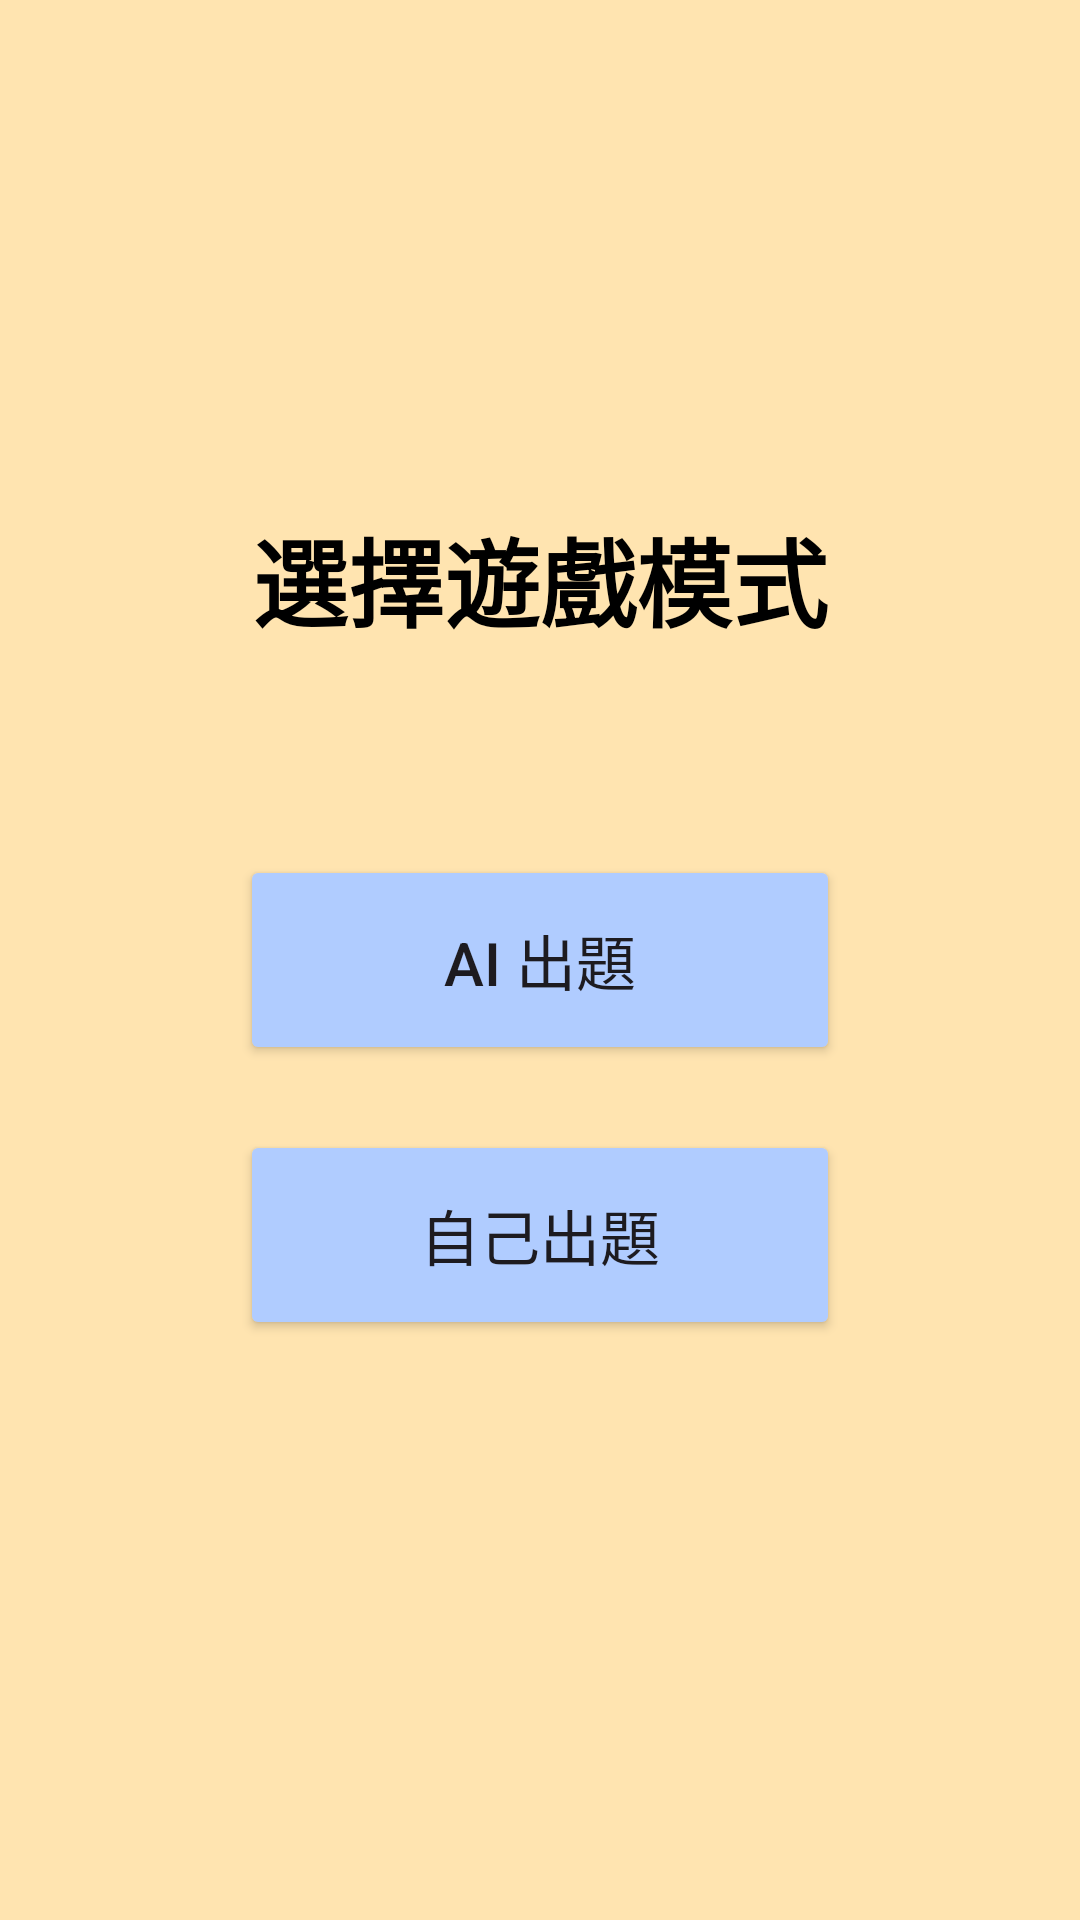

Produce the Android XML layout that renders to this screen, including the resource entries it uses.
<!-- AndroidManifest.xml: application theme Theme.Guess_what_ai -->
<!-- res/layout/activity_select_mode.xml -->
<?xml version="1.0" encoding="utf-8"?>
<androidx.constraintlayout.widget.ConstraintLayout xmlns:android="http://schemas.android.com/apk/res/android"
    xmlns:app="http://schemas.android.com/apk/res-auto"
    xmlns:tools="http://schemas.android.com/tools"
    android:layout_width="match_parent"
    android:layout_height="match_parent"
    android:background="#FFE4B0"
    tools:context=".SelectModeActivity">

    <TextView
        android:id="@+id/textViewTitle"
        android:layout_width="wrap_content"
        android:layout_height="wrap_content"
        android:layout_marginTop="100dp"
        android:text="選擇遊戲模式"
        android:textColor="@android:color/black"
        android:textSize="32sp"
        android:textStyle="bold"
        app:layout_constraintBottom_toTopOf="@+id/buttonAI"
        app:layout_constraintEnd_toEndOf="parent"
        app:layout_constraintStart_toStartOf="parent"
        app:layout_constraintTop_toTopOf="parent" />

    <Button
        android:id="@+id/buttonAI"
        android:layout_width="200dp"
        android:layout_height="70dp"
        android:backgroundTint="#B0CCFF"
        android:text="AI 出題"
        android:textSize="20sp"
        app:layout_constraintBottom_toBottomOf="parent"
        app:layout_constraintEnd_toEndOf="parent"
        app:layout_constraintStart_toStartOf="parent"
        app:layout_constraintTop_toTopOf="parent" />

    <Button
        android:id="@+id/buttonUser"
        android:layout_width="200dp"
        android:layout_height="70dp"
        android:backgroundTint="#B0CCFF"
        android:text="自己出題"
        android:textSize="20sp"
        app:layout_constraintBottom_toBottomOf="parent"
        app:layout_constraintEnd_toEndOf="parent"
        app:layout_constraintStart_toStartOf="parent"
        app:layout_constraintTop_toBottomOf="@+id/buttonAI"
        app:layout_constraintVertical_bias="0.100000024" />

</androidx.constraintlayout.widget.ConstraintLayout>
<!-- resources referenced by this layout -->
<resources>
  <style name="Theme.Guess_what_ai" parent="Base.Theme.Guess_what_ai" />
  <style name="Base.Theme.Guess_what_ai" parent="Theme.Material3.DayNight.NoActionBar">
          
          
      </style>
</resources>
